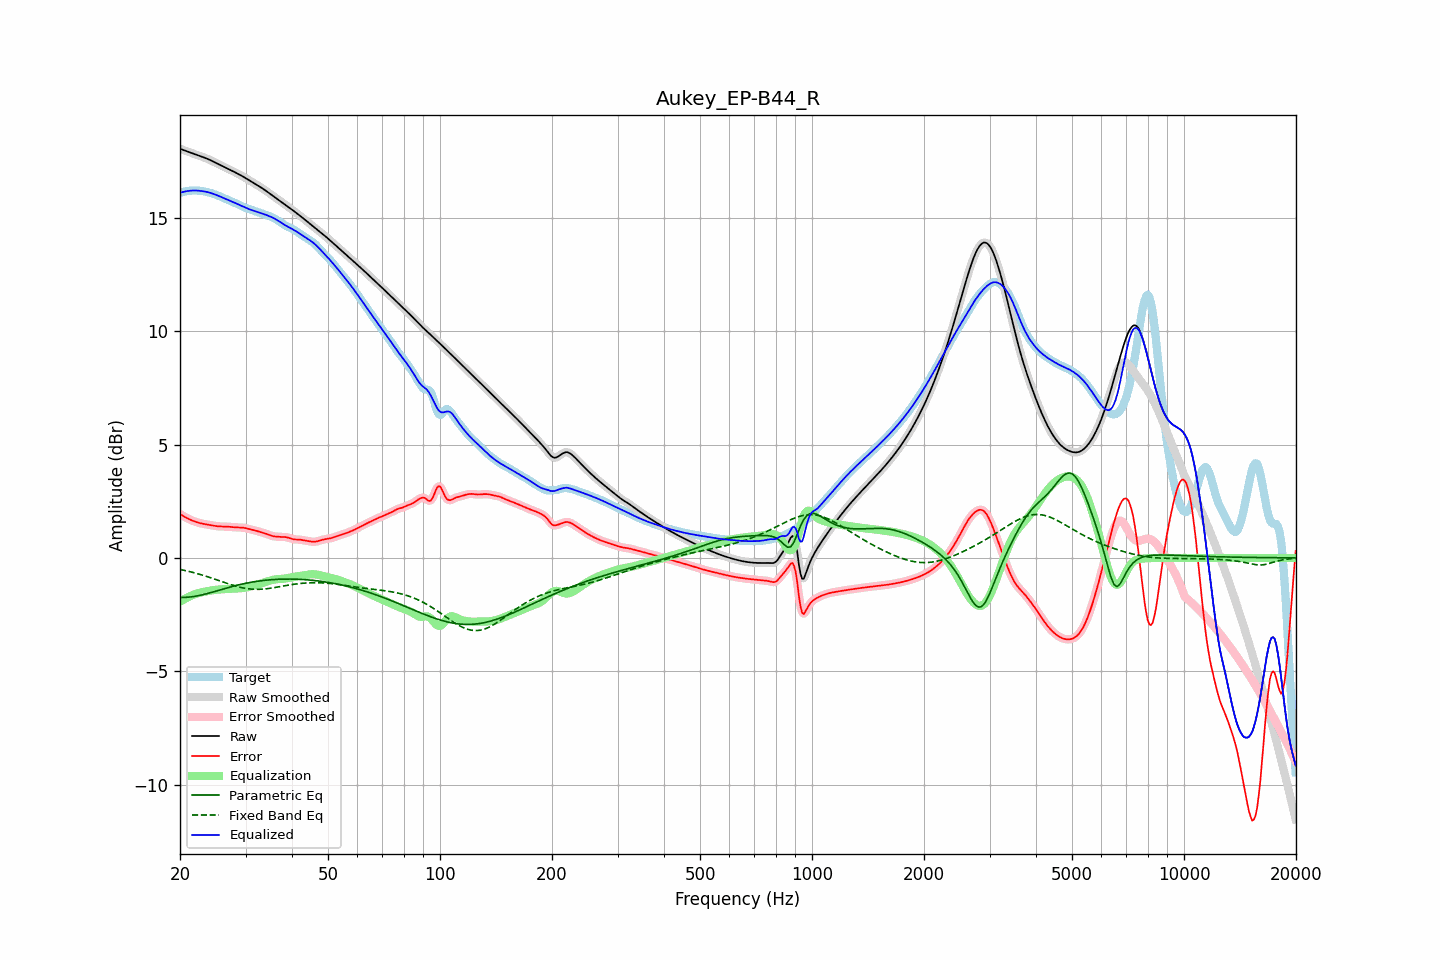

Source data for this figure (header and first rows):
frequency, raw, error, smoothed, error_smoothed, equalization, parametric_eq, fixed_band_eq, equalized_raw, equalized_smoothed, target
20.00, 18.04, 1.94, 18.04, 1.94, -1.94, -1.74, -0.51, 16.10, 16.10, 16.10
20.20, 18.01, 1.89, 18.01, 1.89, -1.89, -1.74, -0.52, 16.12, 16.12, 16.12
20.40, 17.99, 1.85, 17.99, 1.85, -1.85, -1.74, -0.54, 16.14, 16.14, 16.14
20.61, 17.96, 1.80, 17.96, 1.80, -1.81, -1.74, -0.55, 16.15, 16.15, 16.16
20.81, 17.93, 1.77, 17.93, 1.77, -1.77, -1.74, -0.57, 16.17, 16.17, 16.17
21.02, 17.91, 1.73, 17.91, 1.73, -1.73, -1.73, -0.59, 16.18, 16.18, 16.18
21.23, 17.88, 1.69, 17.88, 1.70, -1.70, -1.73, -0.60, 16.19, 16.19, 16.19
21.44, 17.86, 1.66, 17.86, 1.66, -1.66, -1.72, -0.62, 16.20, 16.20, 16.19
21.66, 17.83, 1.64, 17.83, 1.64, -1.64, -1.71, -0.64, 16.20, 16.20, 16.20
21.87, 17.81, 1.61, 17.81, 1.61, -1.61, -1.70, -0.66, 16.20, 16.20, 16.20
22.09, 17.78, 1.58, 17.78, 1.58, -1.58, -1.69, -0.68, 16.20, 16.20, 16.20
22.31, 17.76, 1.56, 17.76, 1.56, -1.56, -1.67, -0.70, 16.19, 16.19, 16.19
22.54, 17.73, 1.54, 17.73, 1.54, -1.54, -1.66, -0.72, 16.19, 16.19, 16.19
22.76, 17.70, 1.52, 17.71, 1.52, -1.52, -1.64, -0.74, 16.18, 16.18, 16.18
22.99, 17.68, 1.51, 17.68, 1.51, -1.51, -1.63, -0.76, 16.17, 16.17, 16.17
23.22, 17.65, 1.49, 17.65, 1.49, -1.49, -1.61, -0.78, 16.16, 16.16, 16.16
23.45, 17.63, 1.48, 17.63, 1.48, -1.48, -1.59, -0.80, 16.15, 16.15, 16.15
23.69, 17.60, 1.47, 17.60, 1.47, -1.47, -1.57, -0.83, 16.13, 16.13, 16.13
23.92, 17.57, 1.46, 17.57, 1.46, -1.45, -1.55, -0.85, 16.11, 16.11, 16.11
24.16, 17.53, 1.44, 17.53, 1.44, -1.44, -1.53, -0.87, 16.09, 16.09, 16.09
24.40, 17.50, 1.43, 17.50, 1.43, -1.43, -1.51, -0.90, 16.07, 16.07, 16.07
24.65, 17.46, 1.42, 17.46, 1.42, -1.42, -1.49, -0.92, 16.05, 16.05, 16.05
24.89, 17.43, 1.41, 17.43, 1.41, -1.41, -1.47, -0.95, 16.02, 16.02, 16.02
25.14, 17.39, 1.40, 17.39, 1.40, -1.40, -1.45, -0.97, 15.99, 15.99, 15.99
25.39, 17.36, 1.39, 17.36, 1.39, -1.39, -1.43, -1.00, 15.96, 15.96, 15.97
25.65, 17.32, 1.39, 17.32, 1.39, -1.39, -1.41, -1.02, 15.93, 15.93, 15.94
25.91, 17.29, 1.38, 17.29, 1.38, -1.39, -1.39, -1.04, 15.90, 15.90, 15.91
26.16, 17.26, 1.38, 17.26, 1.38, -1.38, -1.37, -1.07, 15.87, 15.87, 15.87
26.43, 17.22, 1.38, 17.22, 1.38, -1.38, -1.35, -1.09, 15.84, 15.84, 15.84
26.69, 17.19, 1.38, 17.19, 1.38, -1.38, -1.33, -1.12, 15.81, 15.81, 15.81
26.96, 17.15, 1.38, 17.15, 1.38, -1.37, -1.31, -1.14, 15.78, 15.78, 15.78
27.23, 17.12, 1.37, 17.12, 1.37, -1.37, -1.29, -1.17, 15.75, 15.75, 15.75
27.50, 17.08, 1.36, 17.08, 1.36, -1.36, -1.27, -1.19, 15.72, 15.72, 15.72
27.77, 17.05, 1.35, 17.05, 1.35, -1.36, -1.25, -1.21, 15.69, 15.69, 15.69
28.05, 17.01, 1.35, 17.01, 1.35, -1.35, -1.23, -1.23, 15.66, 15.66, 15.66
28.33, 16.97, 1.35, 16.98, 1.35, -1.35, -1.22, -1.25, 15.62, 15.62, 15.63
28.62, 16.94, 1.34, 16.94, 1.34, -1.35, -1.20, -1.27, 15.59, 15.59, 15.59
28.90, 16.90, 1.34, 16.90, 1.34, -1.34, -1.18, -1.29, 15.56, 15.56, 15.56
29.19, 16.86, 1.34, 16.86, 1.34, -1.34, -1.16, -1.31, 15.53, 15.53, 15.52
29.48, 16.82, 1.33, 16.82, 1.33, -1.33, -1.15, -1.32, 15.49, 15.49, 15.49
29.78, 16.78, 1.32, 16.78, 1.32, -1.32, -1.13, -1.33, 15.46, 15.46, 15.46
30.08, 16.74, 1.31, 16.74, 1.31, -1.31, -1.12, -1.35, 15.43, 15.43, 15.43
30.38, 16.70, 1.29, 16.70, 1.29, -1.29, -1.10, -1.36, 15.40, 15.40, 15.40
30.68, 16.65, 1.28, 16.65, 1.28, -1.28, -1.09, -1.37, 15.38, 15.38, 15.38
30.99, 16.61, 1.26, 16.61, 1.26, -1.26, -1.08, -1.37, 15.35, 15.35, 15.35
31.30, 16.57, 1.24, 16.57, 1.24, -1.24, -1.07, -1.38, 15.33, 15.33, 15.33
31.61, 16.53, 1.22, 16.53, 1.22, -1.22, -1.05, -1.38, 15.30, 15.30, 15.30
31.93, 16.48, 1.20, 16.48, 1.20, -1.20, -1.04, -1.39, 15.28, 15.28, 15.28
32.24, 16.44, 1.18, 16.44, 1.18, -1.18, -1.03, -1.39, 15.26, 15.26, 15.26
32.57, 16.40, 1.16, 16.40, 1.16, -1.16, -1.02, -1.39, 15.23, 15.23, 15.24
32.89, 16.35, 1.14, 16.35, 1.14, -1.14, -1.01, -1.38, 15.21, 15.21, 15.21
33.22, 16.31, 1.12, 16.31, 1.12, -1.12, -1.00, -1.38, 15.19, 15.19, 15.19
33.55, 16.26, 1.10, 16.26, 1.10, -1.10, -0.99, -1.37, 15.16, 15.16, 15.16
33.89, 16.21, 1.08, 16.21, 1.08, -1.07, -0.99, -1.37, 15.14, 15.14, 15.13
34.23, 16.16, 1.05, 16.16, 1.05, -1.05, -0.98, -1.36, 15.11, 15.11, 15.11
34.57, 16.11, 1.02, 16.11, 1.02, -1.02, -0.97, -1.35, 15.08, 15.08, 15.08
34.92, 16.06, 1.00, 16.06, 1.00, -1.00, -0.97, -1.34, 15.06, 15.06, 15.06
35.27, 16.01, 0.98, 16.01, 0.98, -0.98, -0.96, -1.33, 15.02, 15.02, 15.03
35.62, 15.96, 0.96, 15.96, 0.96, -0.96, -0.96, -1.32, 14.99, 14.99, 15.00
35.97, 15.91, 0.95, 15.91, 0.95, -0.95, -0.95, -1.31, 14.95, 14.95, 14.96
... 635 more rows
